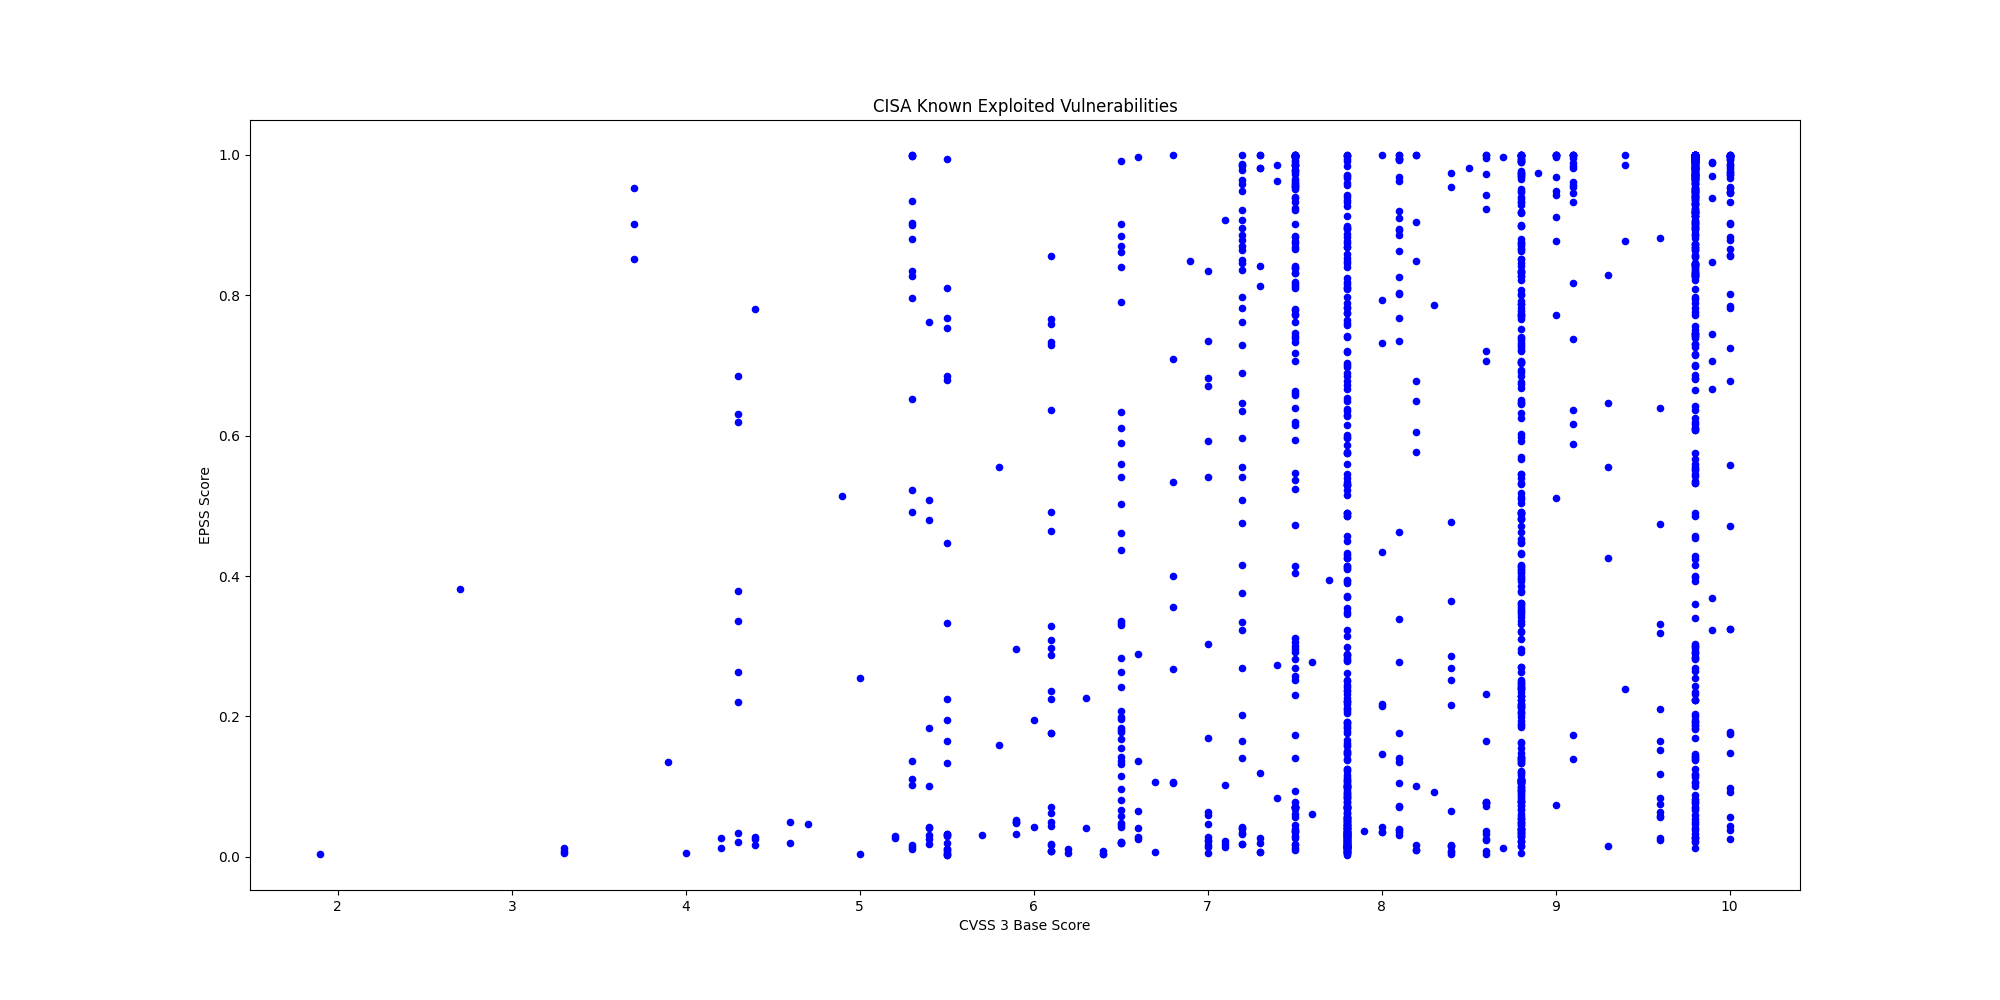

The data file committed next to this chart (first rows):
CVE, CVSS3, EPSS, EPSS Percentile, Description, Vendor, Product
CVE-2025-39964, 7.8, 0.01276, 0.6894, Linux Kernel contains a race condition v…, Linux, Kernel
CVE-2025-39682, 9.8, 0.0288, 0.8639, Linux Kernel contains an improper check …, Linux, Kernel
CVE-2025-25249, 8.1, 0.03859, 0.8986, Fortinet FortiOS, FortiSwitchManager, an…, Fortinet, Multiple Products
CVE-2023-49105, 9.8, 0.4292, 0.9868, ownCloud contains an improper authentica…, ownCloud, ownCloud
CVE-2021-23758, 8.1, 0.8258, 0.9966, Ajax.NET Professional (AjaxPro) contains…, Ajax.NET Professional, Ajax.NET Professional
CVE-2015-3246, 7.4, 0.08434, 0.9485, Red Hat libuser contains a race conditio…, Red Hat, Libuser
CVE-2015-5287, 7.8, 0.04962, 0.9193, Red Hat Automatic Bug Reporting Tool (AB…, Red Hat, Automatic Bug Reporting Tool
CVE-2022-0995, 7.8, 0.08788, 0.9504, Linux Kernel contains an out-of-bounds m…, Linux, Kernel
CVE-2019-1068, 8.8, 0.57, 0.9905, Microsoft SQL Server contains a remote c…, Microsoft, SQL Server
CVE-2025-62593, 8.8, 0.6246, 0.9917, Ray-Project Ray contains a code injectio…, Ray-Project, Ray
CVE-2025-68686, 5.9, 0.296, 0.9814, Fortinet FortiOS contains an exposure of…, Fortinet, FortiOS
CVE-2021-27137, 8.1, 0.03995, 0.9022, DD-WRT contains a stack-based buffer ove…, DD-WRT, DD-WRT
CVE-2023-4346, 7.5, 0.01294, 0.6933, KNX Association KNX Protocol Connection …, KNX Association, KNX Protocol Connection Authorization Op…
CVE-2008-4128, 8.1, 0.3387, 0.9835, Cisco IOS 12.4 contains multiple cross-s…, Cisco, IOS
CVE-2025-67038, 9.8, 0.1926, 0.9727, Lantronix EDS5000 contains a code inject…, Lantronix, EDS5000
CVE-2022-0492, 7.8, 0.05528, 0.9258, Linux Kernel contains an improper authen…, Linux, Kernel
CVE-2025-48595, 8.4, 0.01714, 0.7661, Android Framework contains an integer ov…, Android, Framework
CVE-2024-21182, 7.5, 0.7416, 0.9948, Oracle WebLogic contains an unspecified …, Oracle, WebLogic Server
CVE-2025-34291, 8.8, 0.9281, 0.9983, Langflow contains an origin validation e…, Langflow, Langflow
CVE-2008-4250, 9.8, 0.9875, 0.9992, Microsoft Windows contains a buffer over…, Microsoft, Windows
CVE-2009-1537, 8.8, 0.5121, 0.9891, Microsoft DirectX contains a NULL byte o…, Microsoft, DirectX
CVE-2009-3459, 8.8, 0.8658, 0.9973, Adobe Acrobat and Reader contain a heap-…, Adobe, Acrobat and Reader
CVE-2010-0249, 8.8, 0.9194, 0.9982, Microsoft Internet Explorer contains an …, Microsoft, Internet Explorer
CVE-2010-0806, 8.8, 0.8224, 0.9965, Microsoft Internet Explorer contains an …, Microsoft, Internet Explorer
CVE-2024-1708, 8.4, 0.9544, 0.9987, ConnectWise ScreenConnect contains a pat…, ConnectWise, ScreenConnect
CVE-2025-29635, 7.2, 0.8794, 0.9976, D-Link DIR-823X contains a command injec…, D-Link, DIR-823X
CVE-2024-7399, 8.8, 0.9194, 0.9982, Samsung MagicINFO 9 Server contains a pa…, Samsung, MagicINFO 9 Server
CVE-2024-57728, 7.2, 0.6466, 0.9922, SimpleHelp contains a path traversal vul…, SimpleHelp, SimpleHelp
CVE-2024-57726, 9.9, 0.666, 0.9927, SimpleHelp contains a missing authorizat…, SimpleHelp, SimpleHelp
CVE-2025-2749, 7.2, 0.04054, 0.9035, Kentico Xperience contains a path traver…, Kentico, Kentico Xperience
CVE-2023-27351, 7.5, 0.7805, 0.9957, PaperCut NG/MF contains an improper auth…, PaperCut, NG/MF
CVE-2025-48700, 6.1, 0.01713, 0.7659, Synacor Zimbra Collaboration Suite (ZCS)…, Synacor, Zimbra Collaboration Suite (ZCS)
CVE-2025-32975, 10.0, 0.02487, 0.8408, Quest KACE Systems Management Appliance …, Quest, KACE Systems Management Appliance (SMA)
CVE-2024-27199, 7.3, 0.9999, 0.9999, JetBrains TeamCity contains a relative p…, JetBrains, TeamCity
CVE-2009-0238, 8.8, 0.4321, 0.9869, Microsoft Office Excel contains a remote…, Microsoft, Office
CVE-2012-1854, 7.8, 0.2103, 0.9751, Microsoft Visual Basic for Applications …, Microsoft, Visual Basic for Applications (VBA)
CVE-2025-60710, 7.8, 0.04598, 0.9138, Microsoft Windows contains a link follow…, Microsoft, Windows
CVE-2023-21529, 8.8, 0.5929, 0.991, Microsoft Exchange Server contains a des…, Microsoft, Exchange Server
CVE-2023-36424, 7.8, 0.1218, 0.9605, Microsoft Windows Common Log File System…, Microsoft, Windows
CVE-2020-9715, 7.8, 0.4859, 0.9884, Adobe Acrobat contains a use-after-free …, Adobe, Acrobat
CVE-2025-53521, 9.8, 0.02295, 0.8267, F5 BIG-IP APM contains a stack-based buf…, F5, BIG-IP
CVE-2025-32432, 10.0, 0.9979, 0.9996, Craft CMS contains a code injection vuln…, Craft CMS, Craft CMS
CVE-2025-54068, 9.8, 0.9707, 0.9989, Laravel Livewire contain a code injectio…, Laravel, Livewire
CVE-2025-43510, 7.8, 0.00355, 0.2701, Apple watchOS, iOS, iPadOS, macOS, visio…, Apple, Multiple Products
CVE-2025-43520, 5.5, 0.00425, 0.3458, Apple watchOS, iOS, iPadOS, macOS, visio…, Apple, Multiple Products
CVE-2025-31277, 8.8, 0.01604, 0.7501, Apple Safari, iOS, watchOS, visionOS, iP…, Apple, Multiple Products
CVE-2025-66376, 7.2, 0.2023, 0.974, Synacor Zimbra Collaboration Suite (ZCS)…, Synacor, Zimbra Collaboration Suite (ZCS)
CVE-2025-47813, 4.3, 0.6311, 0.9918, Wing FTP Server contains a generation of…, Wing FTP Server, Wing FTP Server
CVE-2025-68613, 9.9, 0.9899, 0.9993, n8n contains an improper control of dyna…, n8n, n8n
CVE-2021-22054, 7.5, 0.9968, 0.9995, Omnissa Workspace One UEM formerly known…, Omnissa, Workspace One UEM
CVE-2025-26399, 9.8, 0.895, 0.9978, SolarWinds Web Help Desk contain a deser…, SolarWinds, Web Help Desk
CVE-2017-7921, 9.8, 1, 0.9999, Multiple Hikvision products contain an i…, Hikvision, Multiple Products
CVE-2021-22681, 9.8, 0.6363, 0.992, Multiple Rockwell products contain an in…, Rockwell, Multiple Products
CVE-2023-43000, 8.8, 0.03898, 0.8995, Apple macOS, iOS, iPadOS, and Safari 16.…, Apple, Multiple Products
CVE-2021-30952, 7.8, 0.06964, 0.9394, Apple tvOS, macOS, Safari, iPadOS and wa…, Apple, Multiple Products
CVE-2023-41974, 7.8, 0.01955, 0.7958, Apple iOS and iPadOS contain a use-after…, Apple, iOS and iPadOS
CVE-2022-20775, 7.8, 0.1247, 0.9611, Cisco SD-WAN CLI contains a path travers…, Cisco, SD-WAN
CVE-2025-49113, 9.9, 0.989, 0.9993, RoundCube Webmail contains a deserializa…, Roundcube, Webmail
CVE-2025-68461, 7.2, 0.2684, 0.9798, RoundCube Webmail contains a cross-site …, Roundcube, Webmail
CVE-2021-22175, 6.8, 0.5337, 0.9896, GitLab contains a server-side request fo…, GitLab, GitLab
... 1,505 more rows
